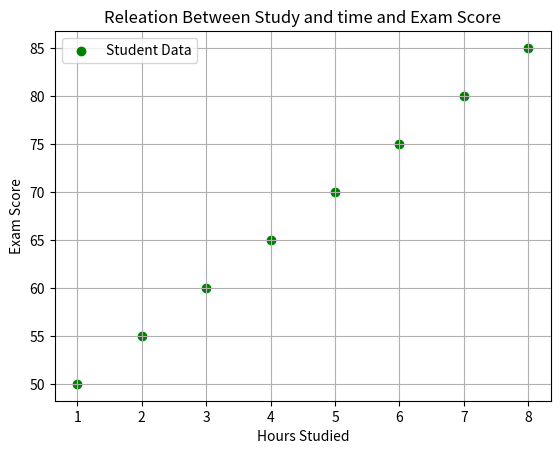

Python code for this plot:
# plt.scatter(x, y, color = 'color_name', marker = 'marker_style', label = 'label_name')

import matplotlib.pyplot as plt

hours_studies = [1,2,3,4,5,6,7,8]
exam_scores = [50,55,60,65,70,75,80,85]

# scatter plot
# marker = 'o' matlab circle hota hai.
plt.scatter(hours_studies, exam_scores, color='green', marker='o', label='Student Data')
plt.xlabel("Hours Studied")
plt.ylabel("Exam Score")
plt.title("Releation Between Study and time and Exam Score")
plt.legend()
plt.grid(True)
plt.show()

